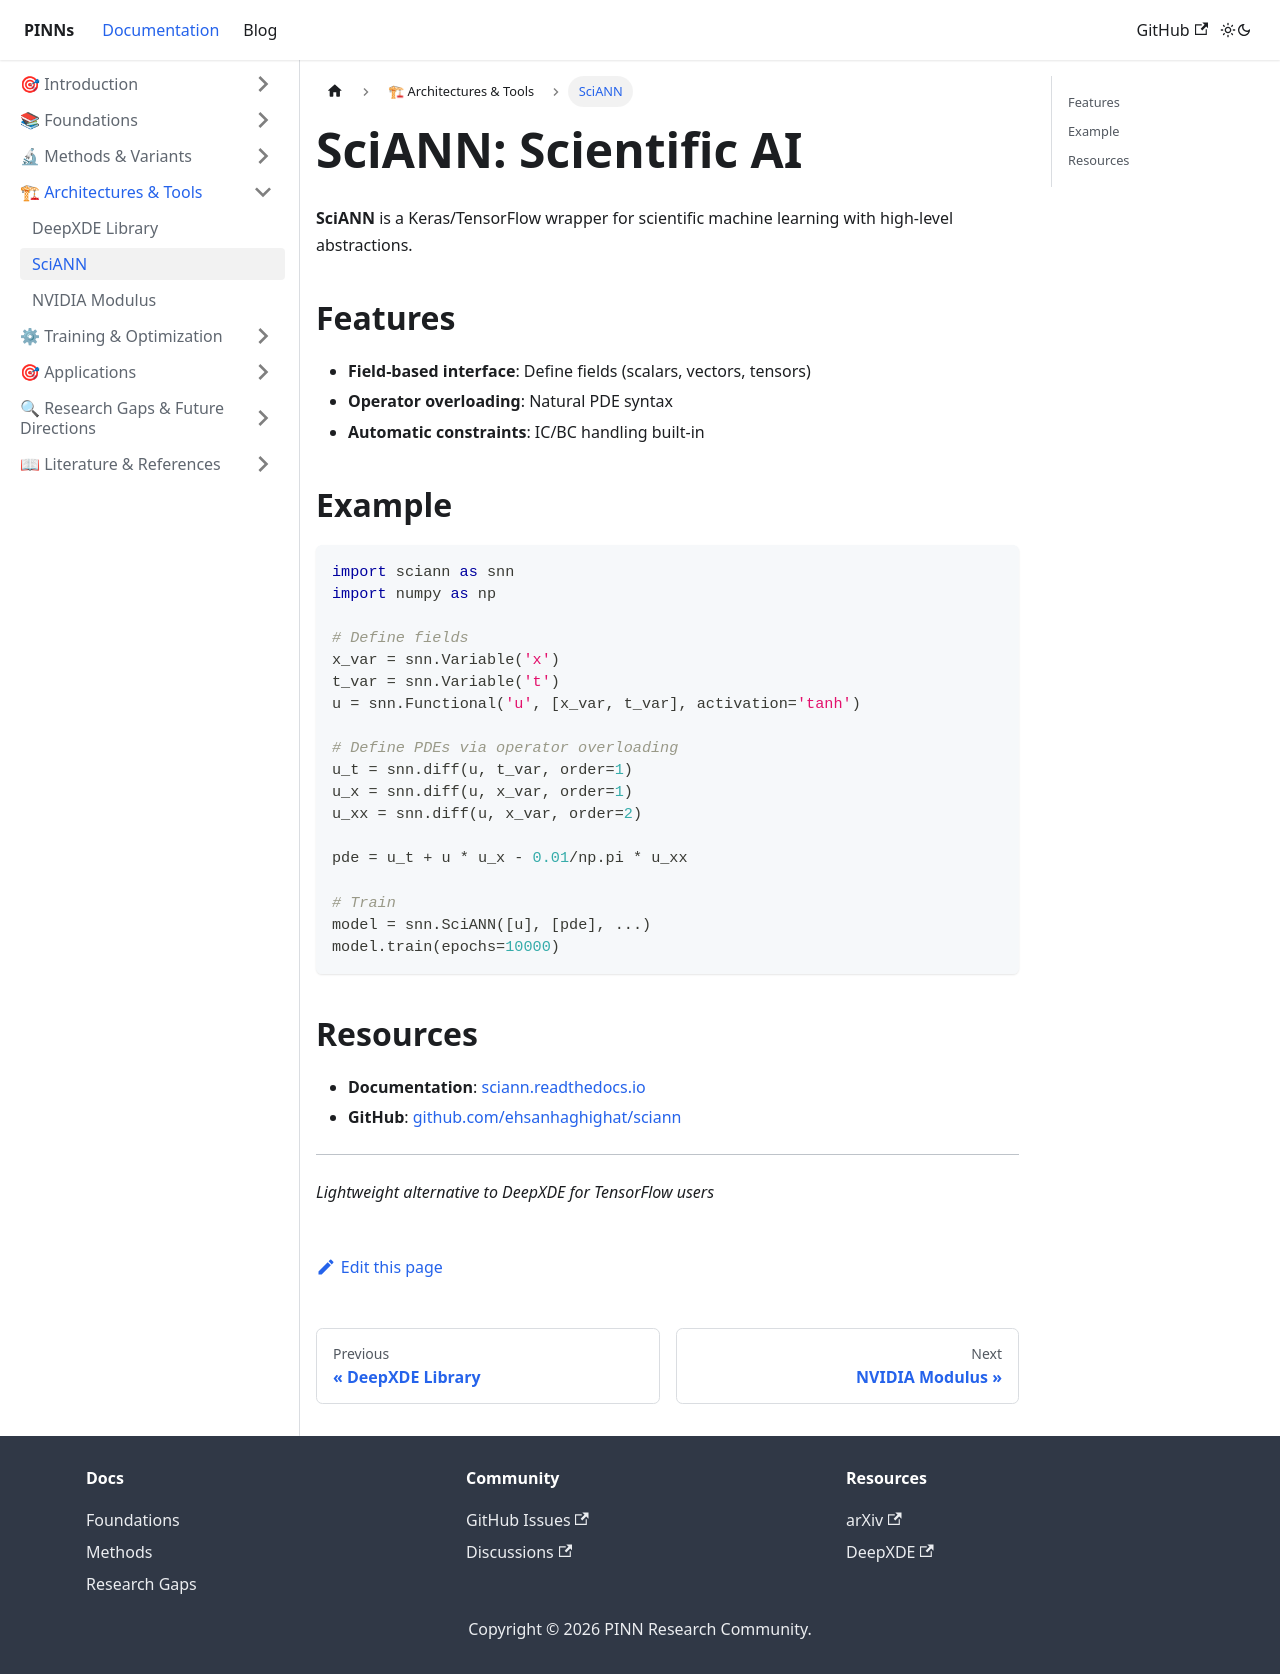

repository: cgolfo/pinns-docusaurus · page: docs/tools/sciann/index.html · generator: docusaurus

---
id: sciann
title: SciANN
sidebar_position: 3
---

# SciANN: Scientific AI

**SciANN** is a Keras/TensorFlow wrapper for scientific machine learning with high-level abstractions.

## Features

- **Field-based interface**: Define fields (scalars, vectors, tensors)
- **Operator overloading**: Natural PDE syntax
- **Automatic constraints**: IC/BC handling built-in

## Example

```python
import sciann as snn
import numpy as np

# Define fields
x_var = snn.Variable('x')
t_var = snn.Variable('t')
u = snn.Functional('u', [x_var, t_var], activation='tanh')

# Define PDEs via operator overloading
u_t = snn.diff(u, t_var, order=1)
u_x = snn.diff(u, x_var, order=1)
u_xx = snn.diff(u, x_var, order=2)

pde = u_t + u * u_x - 0.01/np.pi * u_xx

# Train
model = snn.SciANN([u], [pde], ...)
model.train(epochs=10000)
```

## Resources

- **Documentation**: [sciann.readthedocs.io](https://sciann.readthedocs.io)
- **GitHub**: [github.com/ehsanhaghighat/sciann](https://github.com/ehsanhaghighat/sciann)

---

*Lightweight alternative to DeepXDE for TensorFlow users*
